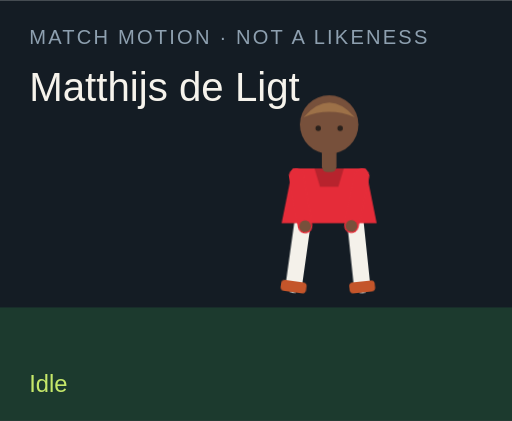
t = 0.00 s
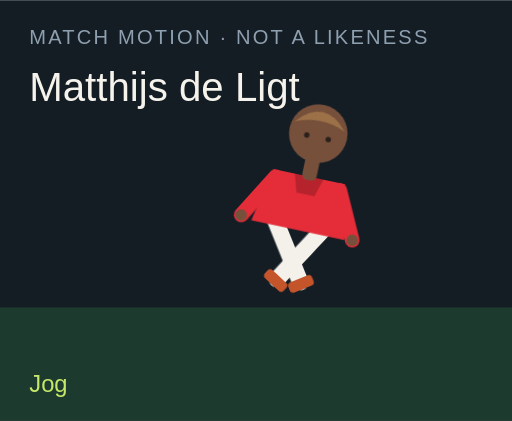
t = 1.50 s
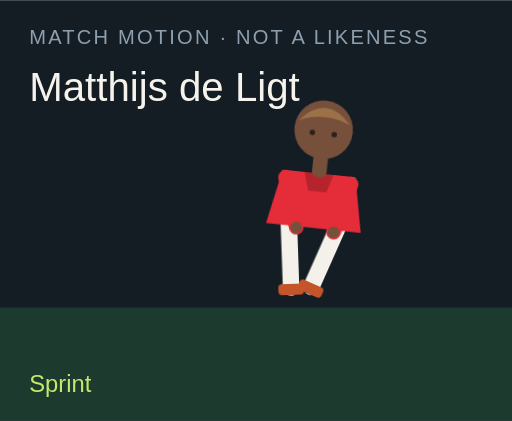
t = 3.00 s
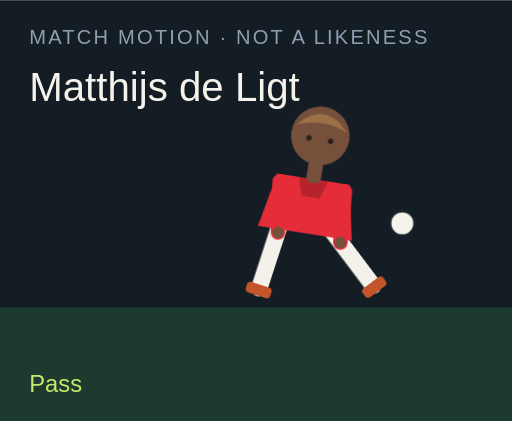
t = 4.50 s
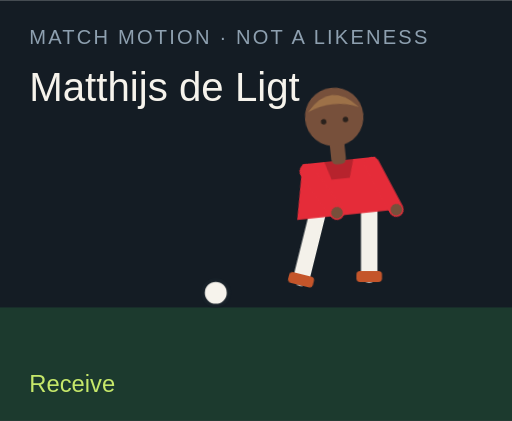
t = 6.00 s
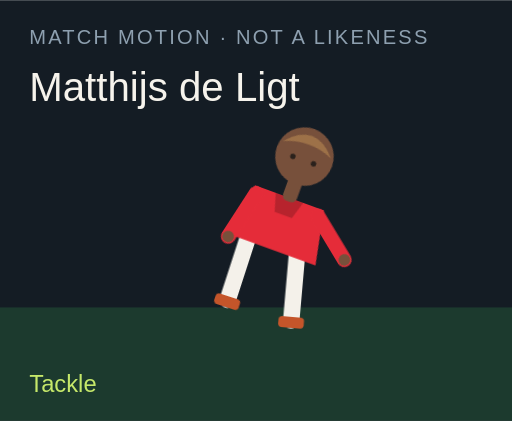
t = 7.50 s

The animated SVG that drew these frames (rendered in a browser with its animation timeline set to each time). Animation: 18 CSS @keyframes rules; one cycle of 9.00 s, repeats indefinitely.

<?xml version="1.0" encoding="UTF-8"?>
<svg xmlns="http://www.w3.org/2000/svg" viewBox="0 0 280 230" role="img">
  <style>@media (prefers-reduced-motion: reduce){animate,animateTransform{display:none}}</style>
  <rect width="280" height="230" fill="#141c24"/>
  <rect y="168" width="280" height="62" fill="#1c3a2e"/>
  <text x="16" y="24" fill="#8ea0b0" font-family="Arial,sans-serif" font-size="11" letter-spacing="1.2">MATCH MOTION · NOT A LIKENESS</text>
  <text x="16" y="55" fill="#f6f3ec" font-family="Impact,sans-serif" font-size="22">Matthijs de Ligt</text>
  <circle r="7" fill="#f6f3ec" stroke="#172028" stroke-width="2" id="motion-47498" cx="150" cy="160" opacity="0">
    
    
    
  </circle>
  <g transform="translate(132 40)">
    <g id="motion-47520" transform="rotate(0 48 90)">
      
      <g id="motion-47522" transform="translate(0 0)">
        
        <g transform="translate(34 78)"><g id="motion-47524" transform="rotate(8)"><path d="M0 0 V38" stroke="#f4f1ea" stroke-width="9" stroke-linecap="round"/><rect x="-7" y="36" width="14" height="6" rx="2" fill="#c4552a"/></g></g>
        <g transform="translate(62 78)"><g id="motion-47526" transform="rotate(-6)"><path d="M0 0 V38" stroke="#f4f1ea" stroke-width="9" stroke-linecap="round"/><rect x="-7" y="36" width="14" height="6" rx="2" fill="#c4552a"/></g></g>
        <path d="M28 52 h40 l6 30 H22 Z" fill="#e52c39"/>
        <path d="M40 52 h16 l-3 10 H43 Z" fill="#000" opacity=".2"/>
        <g transform="translate(30 56)"><g id="motion-47528" transform="rotate(-10)"><path d="M0 0 V28" stroke="#e52c39" stroke-width="8" stroke-linecap="round"/><circle cx="0" cy="28" r="3.2" fill="#77503b"/></g></g>
        <g transform="translate(66 56)"><g id="motion-47530" transform="rotate(12)"><path d="M0 0 V28" stroke="#e52c39" stroke-width="8" stroke-linecap="round"/><circle cx="0" cy="28" r="3.2" fill="#77503b"/></g></g>
        <rect x="44" y="40" width="8" height="14" rx="3" fill="#77503b"/>
        <circle cx="48" cy="28" r="16" fill="#77503b"/>
        <path d="M34 24 Q48 8 62 24 Q48 18 34 24" fill="#9d7148"/>
        <circle cx="42" cy="30" r="1.5" fill="#2a211c"/><circle cx="54" cy="30" r="1.5" fill="#2a211c"/>
      </g>
    </g>
  </g>
  <text x="16" y="214" fill="#c6e86a" font-family="Arial,sans-serif" font-size="13" opacity="1" id="motion-47502">Idle</text><text x="16" y="214" fill="#c6e86a" font-family="Arial,sans-serif" font-size="13" opacity="0" id="motion-47504">Jog</text><text x="16" y="214" fill="#c6e86a" font-family="Arial,sans-serif" font-size="13" opacity="0" id="motion-47506">Sprint</text><text x="16" y="214" fill="#c6e86a" font-family="Arial,sans-serif" font-size="13" opacity="0" id="motion-47508">Dribble</text><text x="16" y="214" fill="#c6e86a" font-family="Arial,sans-serif" font-size="13" opacity="0" id="motion-47510">Pass</text><text x="16" y="214" fill="#c6e86a" font-family="Arial,sans-serif" font-size="13" opacity="0" id="motion-47512">Shoot</text><text x="16" y="214" fill="#c6e86a" font-family="Arial,sans-serif" font-size="13" opacity="0" id="motion-47514">Receive</text><text x="16" y="214" fill="#c6e86a" font-family="Arial,sans-serif" font-size="13" opacity="0" id="motion-47516">Tackle</text><text x="16" y="214" fill="#c6e86a" font-family="Arial,sans-serif" font-size="13" opacity="0" id="motion-47518">Point</text>
<style>@keyframes track-47499{0%{cx:150px}11.1%{cx:156px}22.2%{cx:164px}33.300000000000004%{cx:142px}44.4%{cx:190px}55.60000000000001%{cx:250px}66.7%{cx:118px}77.8%{cx:150px}88.9%{cx:150px}100%{cx:150px}}@keyframes track-47500{0%{cy:160px}11.1%{cy:158px}22.2%{cy:154px}33.300000000000004%{cy:156px}44.4%{cy:148px}55.60000000000001%{cy:96px}66.7%{cy:160px}77.8%{cy:160px}88.9%{cy:160px}100%{cy:160px}}@keyframes track-47501{0%{opacity:0}11.1%{opacity:0}22.2%{opacity:0}33.300000000000004%{opacity:1}44.4%{opacity:1}55.60000000000001%{opacity:1}66.7%{opacity:1}77.8%{opacity:0}88.9%{opacity:0}100%{opacity:0}}@keyframes track-47503{0%{opacity:1}11.1%{opacity:0}22.2%{opacity:0}33.300000000000004%{opacity:0}44.4%{opacity:0}55.60000000000001%{opacity:0}66.7%{opacity:0}77.8%{opacity:0}88.9%{opacity:0}100%{opacity:1}}@keyframes track-47505{0%{opacity:0}11.1%{opacity:1}22.2%{opacity:0}33.300000000000004%{opacity:0}44.4%{opacity:0}55.60000000000001%{opacity:0}66.7%{opacity:0}77.8%{opacity:0}88.9%{opacity:0}100%{opacity:0}}@keyframes track-47507{0%{opacity:0}11.1%{opacity:0}22.2%{opacity:1}33.300000000000004%{opacity:0}44.4%{opacity:0}55.60000000000001%{opacity:0}66.7%{opacity:0}77.8%{opacity:0}88.9%{opacity:0}100%{opacity:0}}@keyframes track-47509{0%{opacity:0}11.1%{opacity:0}22.2%{opacity:0}33.300000000000004%{opacity:1}44.4%{opacity:0}55.60000000000001%{opacity:0}66.7%{opacity:0}77.8%{opacity:0}88.9%{opacity:0}100%{opacity:0}}@keyframes track-47511{0%{opacity:0}11.1%{opacity:0}22.2%{opacity:0}33.300000000000004%{opacity:0}44.4%{opacity:1}55.60000000000001%{opacity:0}66.7%{opacity:0}77.8%{opacity:0}88.9%{opacity:0}100%{opacity:0}}@keyframes track-47513{0%{opacity:0}11.1%{opacity:0}22.2%{opacity:0}33.300000000000004%{opacity:0}44.4%{opacity:0}55.60000000000001%{opacity:1}66.7%{opacity:0}77.8%{opacity:0}88.9%{opacity:0}100%{opacity:0}}@keyframes track-47515{0%{opacity:0}11.1%{opacity:0}22.2%{opacity:0}33.300000000000004%{opacity:0}44.4%{opacity:0}55.60000000000001%{opacity:0}66.7%{opacity:1}77.8%{opacity:0}88.9%{opacity:0}100%{opacity:0}}@keyframes track-47517{0%{opacity:0}11.1%{opacity:0}22.2%{opacity:0}33.300000000000004%{opacity:0}44.4%{opacity:0}55.60000000000001%{opacity:0}66.7%{opacity:0}77.8%{opacity:1}88.9%{opacity:0}100%{opacity:0}}@keyframes track-47519{0%{opacity:0}11.1%{opacity:0}22.2%{opacity:0}33.300000000000004%{opacity:0}44.4%{opacity:0}55.60000000000001%{opacity:0}66.7%{opacity:0}77.8%{opacity:0}88.9%{opacity:1}100%{opacity:0}}@keyframes track-47521{0%{transform:rotate(0deg)}11.1%{transform:rotate(8deg)}22.2%{transform:rotate(16deg)}33.300000000000004%{transform:rotate(6deg)}44.4%{transform:rotate(4deg)}55.60000000000001%{transform:rotate(14deg)}66.7%{transform:rotate(-6deg)}77.8%{transform:rotate(34deg)}88.9%{transform:rotate(6deg)}100%{transform:rotate(0deg)}}@keyframes track-47523{0%{transform:translate(0px,0px)}11.1%{transform:translate(0px,-3px)}22.2%{transform:translate(0px,-6px)}33.300000000000004%{transform:translate(0px,-2px)}44.4%{transform:translate(0px,2px)}55.60000000000001%{transform:translate(0px,-4px)}66.7%{transform:translate(0px,1px)}77.8%{transform:translate(0px,10px)}88.9%{transform:translate(0px,-4px)}100%{transform:translate(0px,0px)}}@keyframes track-47525{0%{transform:rotate(8deg)}11.1%{transform:rotate(-26deg)}22.2%{transform:rotate(-42deg)}33.300000000000004%{transform:rotate(-8deg)}44.4%{transform:rotate(6deg)}55.60000000000001%{transform:rotate(12deg)}66.7%{transform:rotate(20deg)}77.8%{transform:rotate(-8deg)}88.9%{transform:rotate(4deg)}100%{transform:rotate(8deg)}}@keyframes track-47527{0%{transform:rotate(-6deg)}11.1%{transform:rotate(24deg)}22.2%{transform:rotate(38deg)}33.300000000000004%{transform:rotate(18deg)}44.4%{transform:rotate(-38deg)}55.60000000000001%{transform:rotate(-54deg)}66.7%{transform:rotate(6deg)}77.8%{transform:rotate(-22deg)}88.9%{transform:rotate(-8deg)}100%{transform:rotate(-6deg)}}@keyframes track-47529{0%{transform:rotate(-10deg)}11.1%{transform:rotate(24deg)}22.2%{transform:rotate(36deg)}33.300000000000004%{transform:rotate(-18deg)}44.4%{transform:rotate(10deg)}55.60000000000001%{transform:rotate(-24deg)}66.7%{transform:rotate(-30deg)}77.8%{transform:rotate(12deg)}88.9%{transform:rotate(14deg)}100%{transform:rotate(-10deg)}}@keyframes track-47531{0%{transform:rotate(12deg)}11.1%{transform:rotate(-20deg)}22.2%{transform:rotate(-32deg)}33.300000000000004%{transform:rotate(14deg)}44.4%{transform:rotate(-26deg)}55.60000000000001%{transform:rotate(18deg)}66.7%{transform:rotate(-22deg)}77.8%{transform:rotate(-6deg)}88.9%{transform:rotate(-96deg)}100%{transform:rotate(12deg)}}@media(prefers-reduced-motion:no-preference){#motion-47498{animation:track-47499 9s linear infinite both,track-47500 9s linear infinite both,track-47501 9s steps(1,end) infinite both}#motion-47502{animation:track-47503 9s steps(1,end) infinite both}#motion-47504{animation:track-47505 9s steps(1,end) infinite both}#motion-47506{animation:track-47507 9s steps(1,end) infinite both}#motion-47508{animation:track-47509 9s steps(1,end) infinite both}#motion-47510{animation:track-47511 9s steps(1,end) infinite both}#motion-47512{animation:track-47513 9s steps(1,end) infinite both}#motion-47514{animation:track-47515 9s steps(1,end) infinite both}#motion-47516{animation:track-47517 9s steps(1,end) infinite both}#motion-47518{animation:track-47519 9s steps(1,end) infinite both}#motion-47520{animation:track-47521 9s linear infinite both}#motion-47522{animation:track-47523 9s linear infinite both}#motion-47524{animation:track-47525 9s linear infinite both}#motion-47526{animation:track-47527 9s linear infinite both}#motion-47528{animation:track-47529 9s linear infinite both}#motion-47530{animation:track-47531 9s linear infinite both}}</style></svg>
